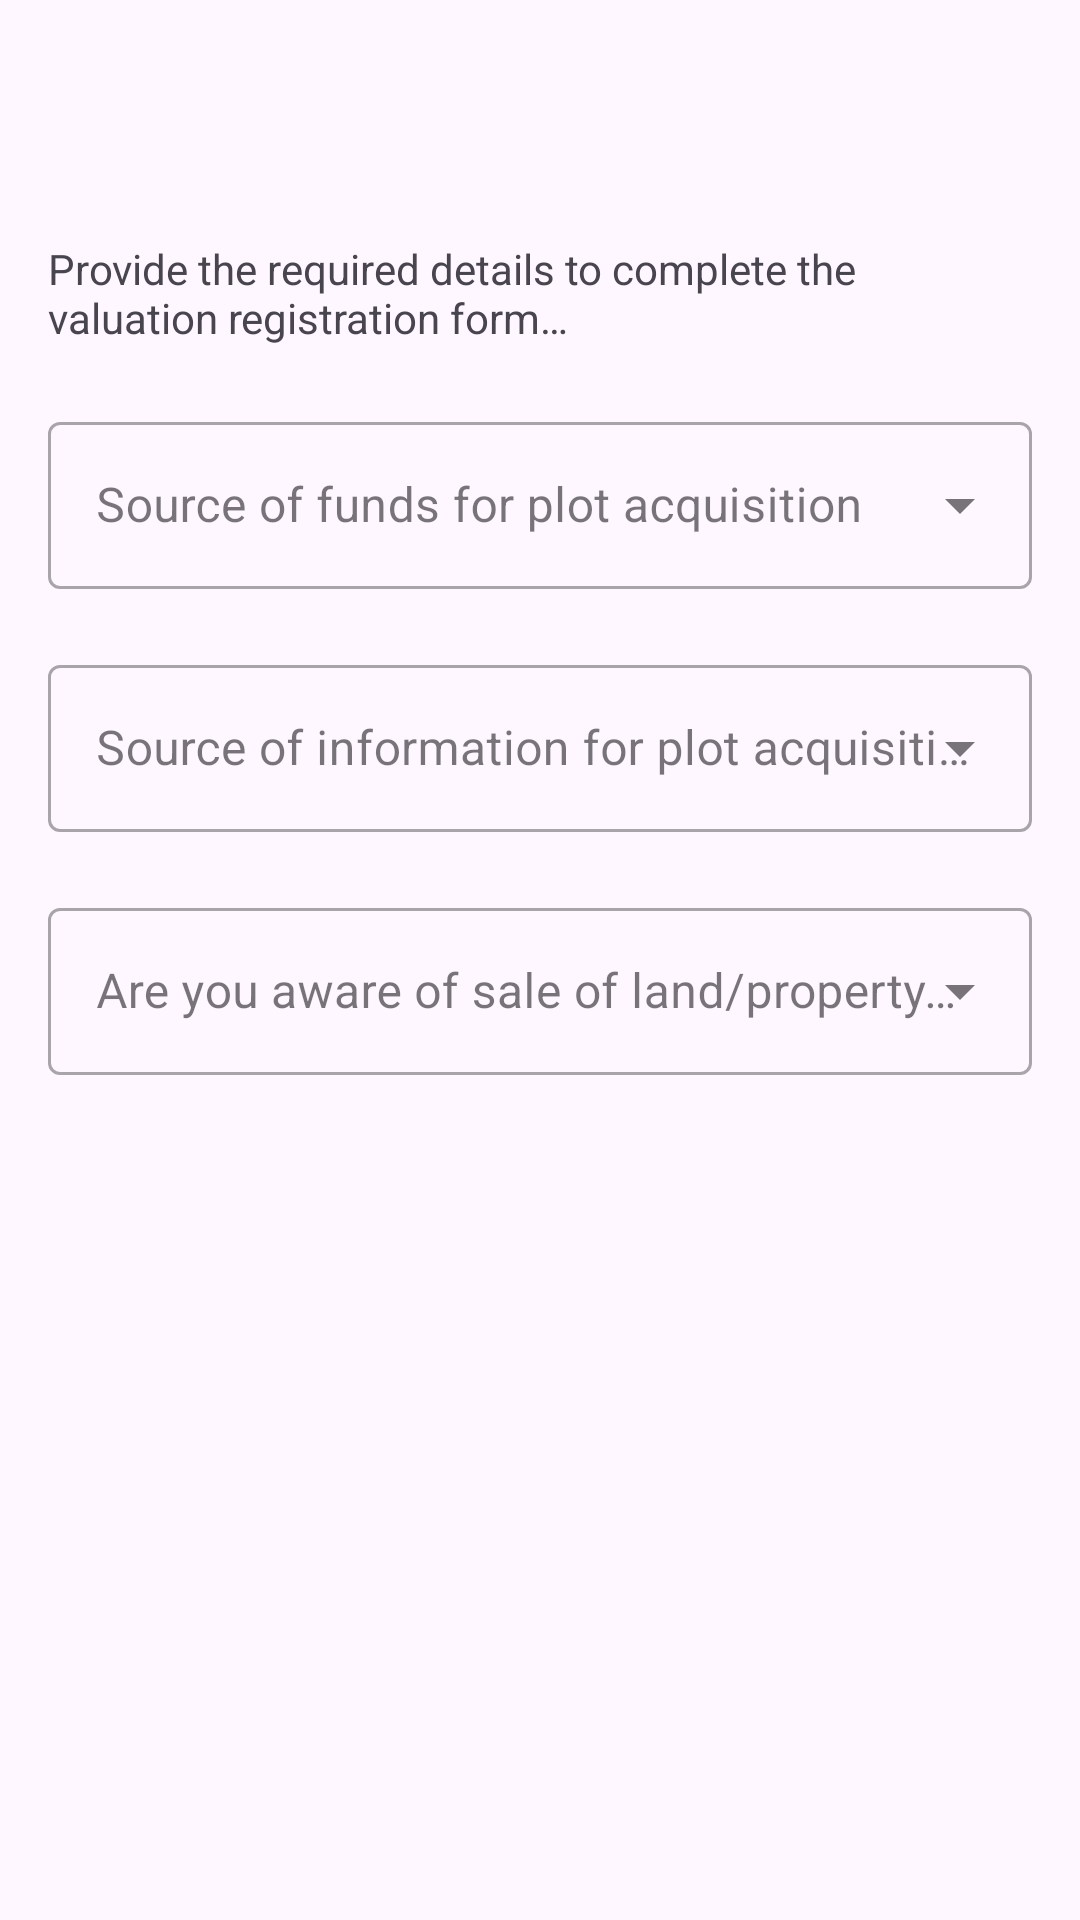

The Android layout XML behind this screen, and the referenced resources:
<!-- AndroidManifest.xml: application theme Theme.ValuationRegister -->
<!-- res/layout/form_step_five.xml -->
<?xml version="1.0" encoding="utf-8"?>
<LinearLayout xmlns:android="http://schemas.android.com/apk/res/android"
    xmlns:app="http://schemas.android.com/apk/res-auto"
    android:layout_width="match_parent"
    android:layout_height="match_parent"
    android:orientation="vertical"
    android:paddingLeft="16dp"
    android:paddingRight="16dp">


    <ScrollView
        android:id="@+id/login_form"
        android:layout_width="fill_parent"
        android:layout_height="fill_parent">

        <LinearLayout
            android:id="@+id/valuation_register_form"
            android:layout_width="match_parent"
            android:layout_height="wrap_content"
            android:orientation="vertical">

            <TextView
                android:id="@+id/textView"
                android:layout_width="match_parent"
                android:layout_height="wrap_content"
                android:layout_marginTop="80dp"
                android:layout_marginBottom="20dp"
                android:text="@string/h1_form_text"
                android:textSize="14sp" />


            <com.google.android.material.textfield.TextInputLayout
                style="@style/Widget.MaterialComponents.TextInputLayout.OutlinedBox.ExposedDropdownMenu"
                android:layout_width="match_parent"
                android:layout_height="wrap_content"
                android:layout_marginBottom="20dp"
                android:hint="@string/land_acquisition_source_of_funds">

                <AutoCompleteTextView
                    android:id="@+id/land_acquisition_source_of_funds_text_view"
                    android:layout_width="match_parent"
                    android:layout_height="match_parent"
                    android:layout_weight="1"
                    android:inputType="none" />
            </com.google.android.material.textfield.TextInputLayout>

            <com.google.android.material.textfield.TextInputLayout
                android:id="@+id/other_source_of_funds_for_land_acquisition_input_layout"
                android:visibility="gone"
                android:layout_width="match_parent"
                android:layout_height="wrap_content"
                android:layout_marginBottom="20dp">

                <EditText
                    android:id="@+id/other_source_of_funds_for_land_acquisition_edit_text"
                    android:layout_width="match_parent"
                    android:layout_height="wrap_content"
                    android:hint="@string/other_source_of_funds_for_plot_acquisition"
                    android:inputType="text"
                    android:maxLines="1"
                    android:singleLine="true" />

            </com.google.android.material.textfield.TextInputLayout>

            <com.google.android.material.textfield.TextInputLayout
                style="@style/Widget.MaterialComponents.TextInputLayout.OutlinedBox.ExposedDropdownMenu"
                android:layout_width="match_parent"
                android:layout_height="wrap_content"
                android:layout_marginBottom="20dp"
                android:hint="@string/source_of_info_for_plot_acquisition">

                <AutoCompleteTextView
                    android:id="@+id/land_acquisition_source_of_info_text_view"
                    android:layout_width="match_parent"
                    android:layout_height="match_parent"
                    android:layout_weight="1"
                    android:inputType="none" />
            </com.google.android.material.textfield.TextInputLayout>

            <com.google.android.material.textfield.TextInputLayout
                android:id="@+id/other_source_of_info_for_land_acquisition_input_layout"
                android:visibility="gone"
                android:layout_width="match_parent"
                android:layout_height="wrap_content"
                android:layout_marginBottom="20dp">

                <EditText
                    android:id="@+id/other_land_acquisition_source_of_info_edit_text"
                    android:layout_width="match_parent"
                    android:layout_height="wrap_content"
                    android:hint="@string/other_sources_of_info_for_plot_acquisition"
                    android:inputType="text"
                    android:maxLines="1"
                    android:singleLine="true" />

            </com.google.android.material.textfield.TextInputLayout>

            <com.google.android.material.textfield.TextInputLayout
                style="@style/Widget.MaterialComponents.TextInputLayout.OutlinedBox.ExposedDropdownMenu"
                android:layout_width="match_parent"
                android:layout_height="wrap_content"
                android:layout_marginBottom="20dp"
                android:hint="@string/is_aware_of_sale_text_view">

                <AutoCompleteTextView
                    android:id="@+id/aware_of_sale_text_view"
                    android:layout_width="match_parent"
                    android:layout_height="match_parent"
                    android:layout_weight="1"
                    android:inputType="none" />
            </com.google.android.material.textfield.TextInputLayout>

            <LinearLayout
                android:id="@+id/sale_in_neighborhood"
                android:layout_width="match_parent"
                android:layout_height="wrap_content"
                android:visibility="gone"
                android:orientation="vertical">

                <com.google.android.material.textfield.TextInputLayout
                    style="@style/Widget.MaterialComponents.TextInputLayout.OutlinedBox.ExposedDropdownMenu"
                    android:layout_width="match_parent"
                    android:layout_height="wrap_content"
                    android:layout_marginBottom="20dp"
                    android:hint="@string/type_of_sale">

                    <AutoCompleteTextView
                        android:id="@+id/type_of_sale_text_view"
                        android:layout_width="match_parent"
                        android:layout_height="match_parent"
                        android:layout_weight="1"
                        android:inputType="none" />
                </com.google.android.material.textfield.TextInputLayout>

                <com.google.android.material.textfield.TextInputLayout
                    android:layout_width="match_parent"
                    android:layout_height="wrap_content"
                    android:layout_marginBottom="20dp">

                    <EditText
                        android:id="@+id/selling_price_edit_text"
                        android:layout_width="match_parent"
                        android:layout_height="wrap_content"
                        android:hint="@string/selling_price"
                        android:inputType="number"
                        android:maxLines="1"
                        android:singleLine="true" />

                </com.google.android.material.textfield.TextInputLayout>
            </LinearLayout>
        </LinearLayout>
    </ScrollView>
</LinearLayout>
<!-- resources referenced by this layout -->
<resources>
  <string name="h1_form_text">Provide the required details to complete the valuation registration form…</string>
  <string name="is_aware_of_sale_text_view">Are you aware of sale of land/property within your neighborhood ?</string>
  <string name="land_acquisition_source_of_funds">Source of funds for plot acquisition</string>
  <string name="other_source_of_funds_for_plot_acquisition">Other source of funds for plot acquisition</string>
  <string name="other_sources_of_info_for_plot_acquisition">Other sources of info. for plot acquisition</string>
  <string name="selling_price">What was the selling price ?</string>
  <string name="source_of_info_for_plot_acquisition">Source of information for plot acquisition</string>
  <string name="type_of_sale">What was sold ?</string>
  <style name="Theme.ValuationRegister" parent="Theme.Material3.DayNight.NoActionBar">
          
          <item name="colorPrimary">@color/color_primary_500</item>
          <item name="colorPrimaryVariant">@color/color_primary_700</item>
          <item name="colorOnPrimary">@color/white</item>
          
          <item name="colorSecondary">@color/color_secondary_200</item>
          <item name="colorSecondaryVariant">@color/color_secondary_700</item>
          <item name="colorOnSecondary">@color/black</item>
          
          <item name="android:statusBarColor">?attr/colorPrimaryVariant</item>
          
      </style>
  <color name="color_primary_500">#006064</color>
  <color name="color_primary_700">#00363a</color>
  <color name="white">#FFFFFFFF</color>
  <color name="color_secondary_200">#58687c</color>
  <color name="color_secondary_700">#041828</color>
  <color name="black">#FF000000</color>
</resources>
